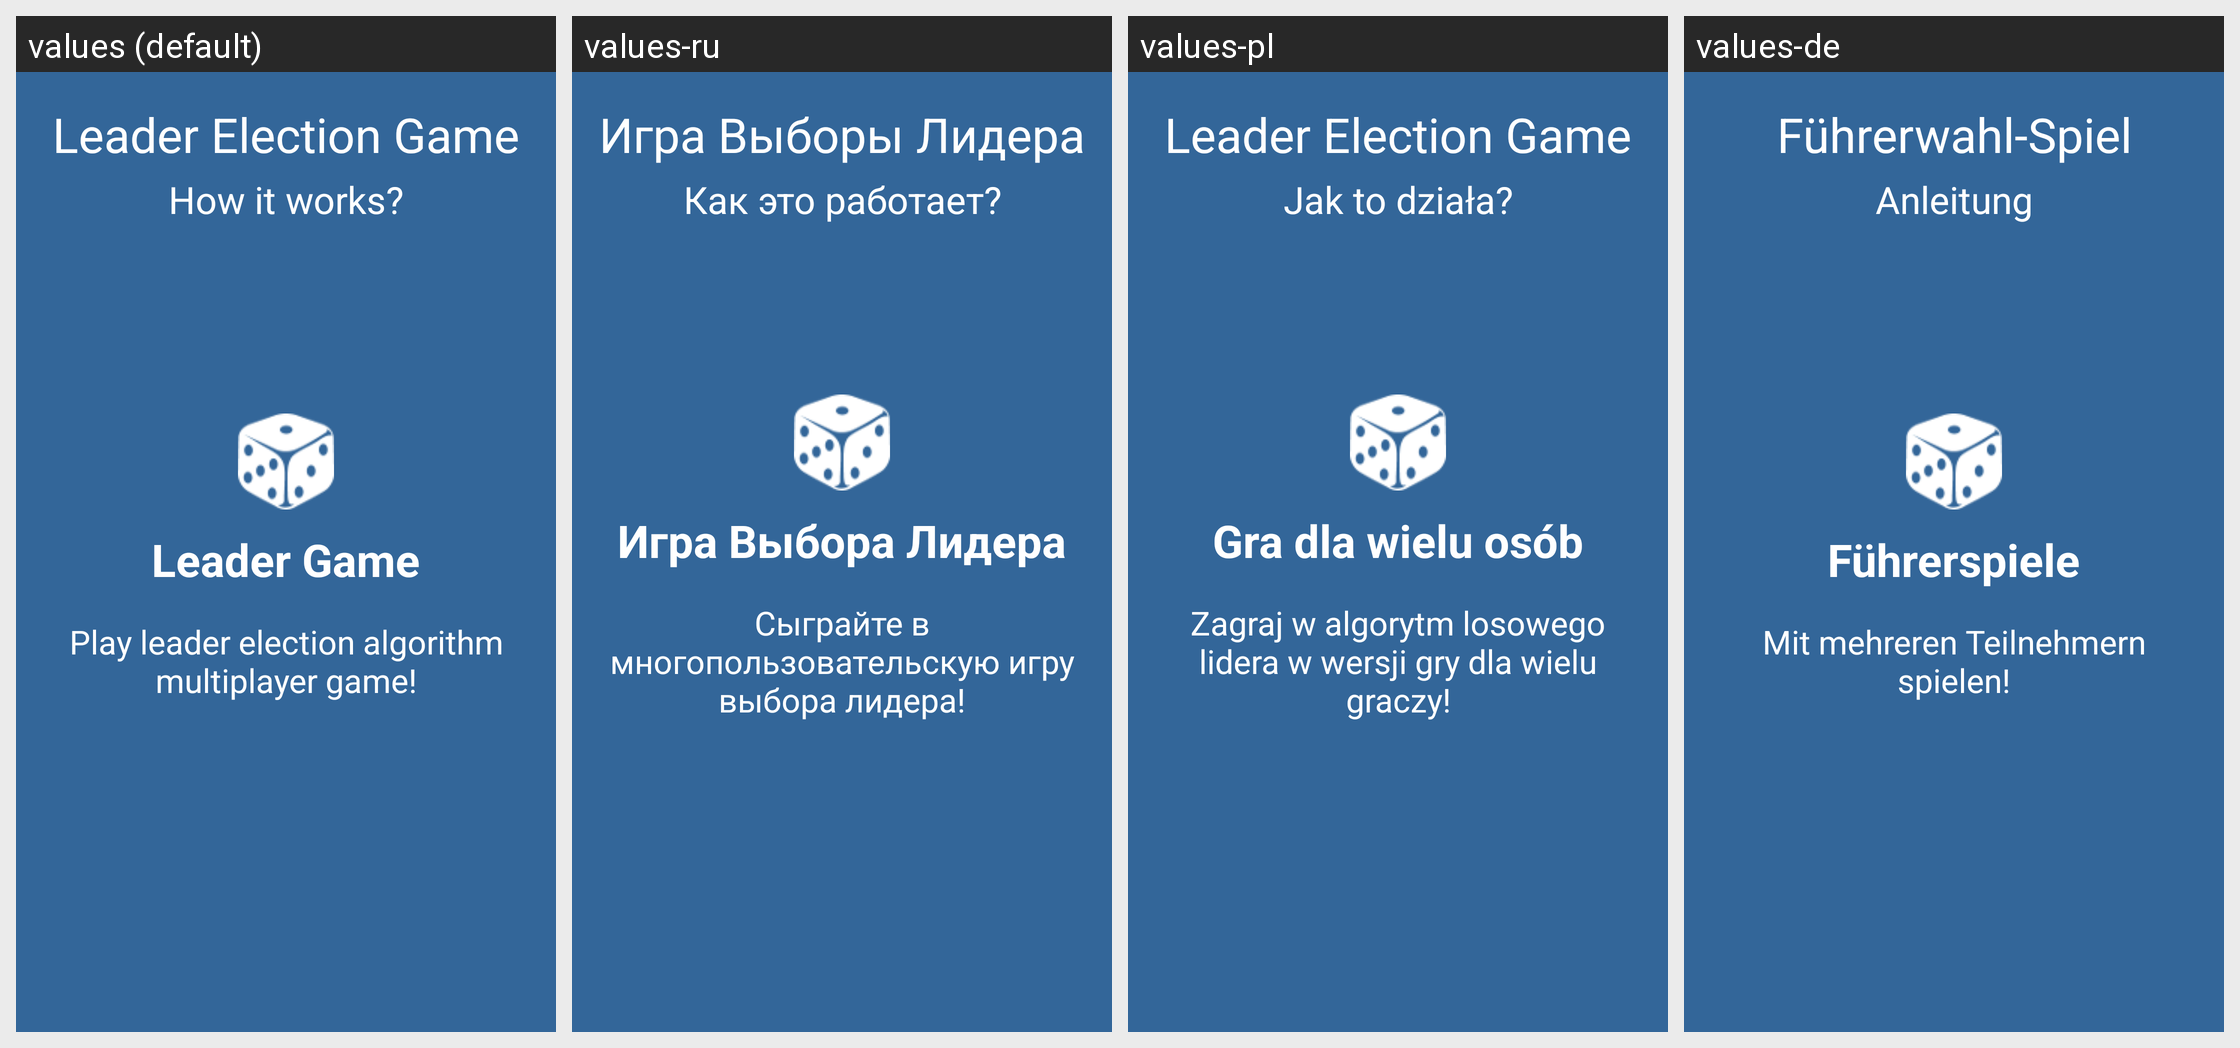

For this localized Android screen grid, give each drawn string resource with its value in every locale shown.
Android screen res/layout/slider_slide4.xml rendered under 4 locales, left to right: values (default), values-ru, values-pl, values-de. Device: Nexus 5 (rendered at 1080×1920; each locale shown at half size, 540×960, under a caption strip naming it); theme AppTheme.
Strings drawn on this screen, with the default value and each locale's value (text and hints the layout hard-codes, and strings that could not be matched under every locale, appear in the picture but are not listed):

app_name
  values: Leader Election Game
  values-ru: Игра Выборы Лидера
  values-pl: Leader Election Game
  values-de: Führerwahl-Spiel

slider_subtitle
  values: How it works?
  values-ru: Как это работает?
  values-pl: Jak to działa?
  values-de: Anleitung

slide_4_title
  values: Leader Game
  values-ru: Игра Выбора Лидера
  values-pl: Gra dla wielu osób
  values-de: Führerspiele

slide_4_desc
  values: Play leader election algorithm multiplayer game!
  values-ru: Сыграйте в многопользовательскую игру выбора лидера!
  values-pl: Zagraj w algorytm losowego lidera w wersji gry dla wielu graczy!
  values-de: Mit mehreren Teilnehmern spielen!
